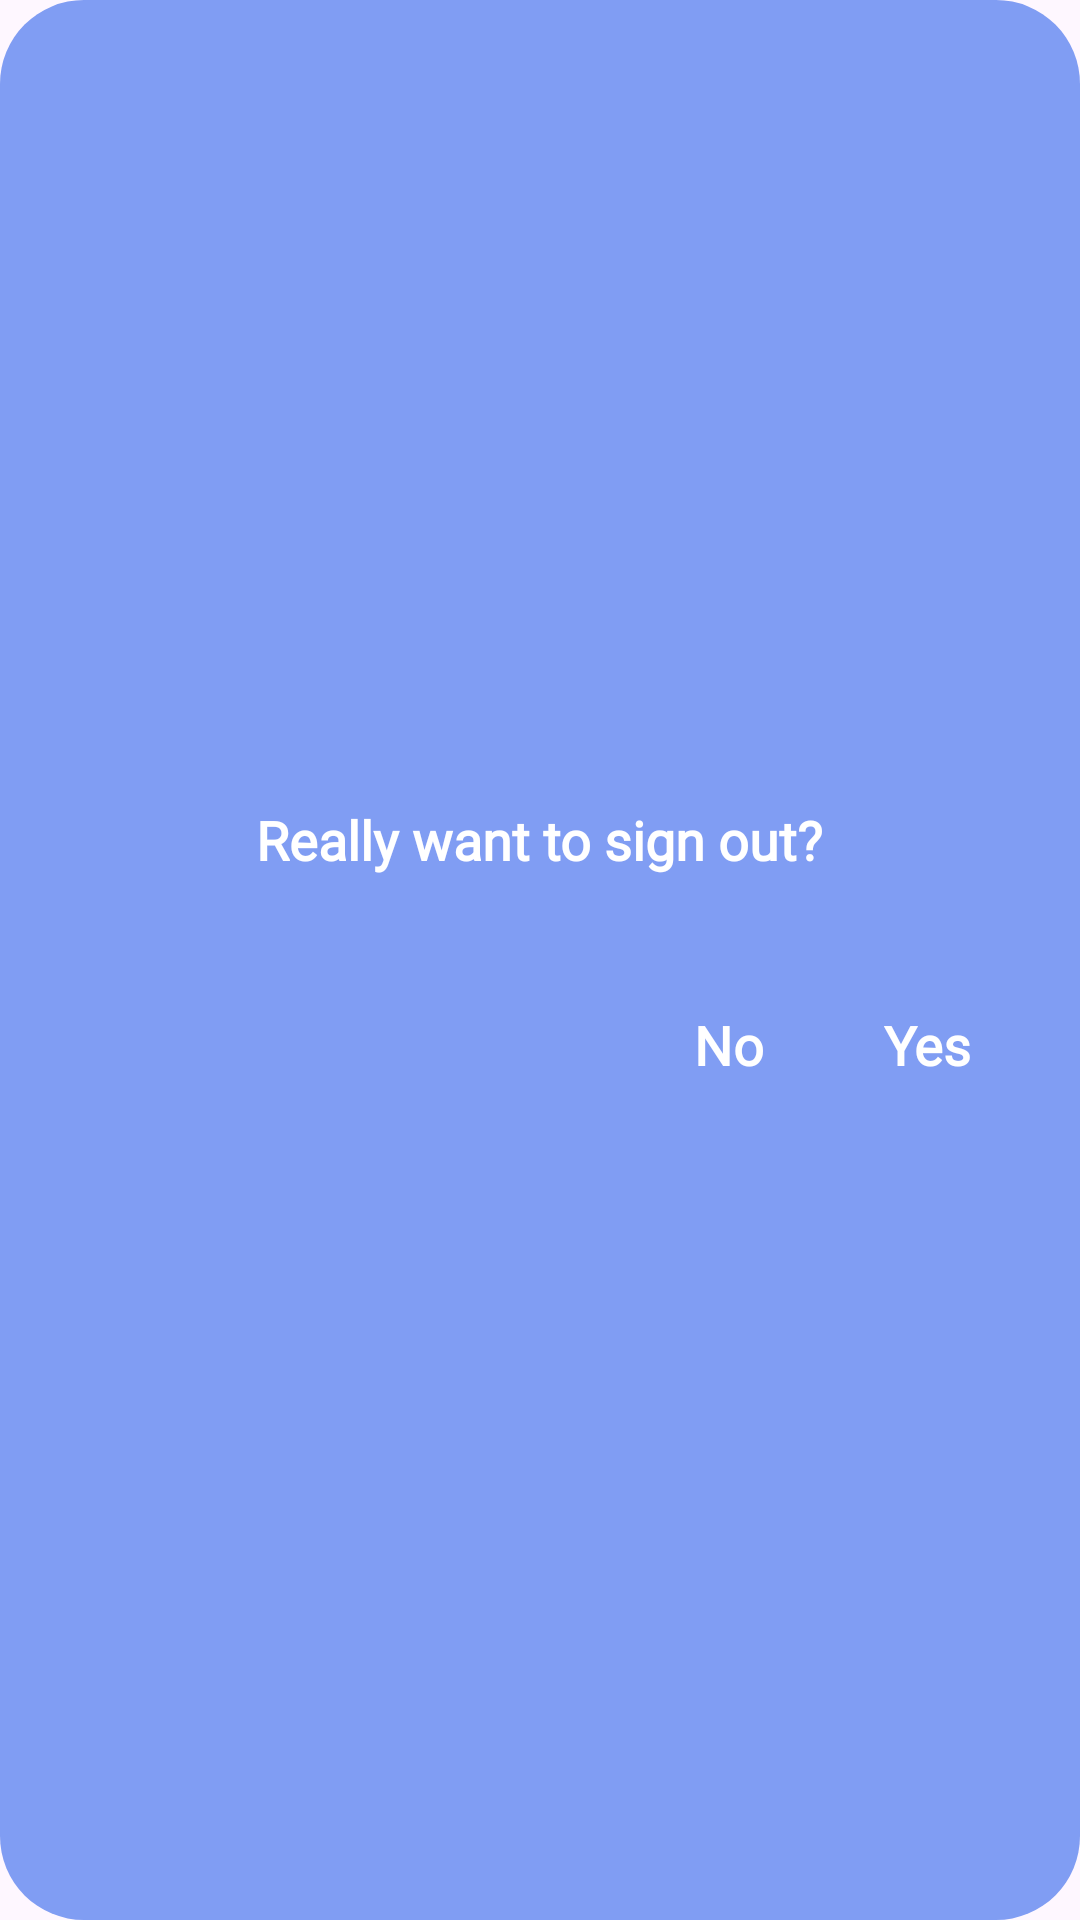

Android layout source for this screen:
<!-- AndroidManifest.xml: application theme Theme.DailyDone -->
<!-- res/layout/dialog_sign_out.xml -->
<?xml version="1.0" encoding="utf-8"?>
<LinearLayout xmlns:android="http://schemas.android.com/apk/res/android"
    android:layout_width="match_parent"
    android:layout_height="wrap_content"
    android:orientation="vertical"
    android:padding="24dp"
    android:gravity="center_vertical"
    android:background="@drawable/popup_background">

    <TextView
        android:layout_width="wrap_content"
        android:layout_height="wrap_content"
        android:text="Really want to sign out?"
        android:textColor="#FFFFFF"
        android:fontFamily="@font/roboto_bold"
        android:textSize="18sp"
        android:textStyle="bold"
        android:layout_gravity="center"
        android:layout_marginBottom="32dp"/>

    <LinearLayout
        android:layout_width="match_parent"
        android:layout_height="wrap_content"
        android:gravity="end"
        android:orientation="horizontal">

        <TextView
            android:id="@+id/btnNo"
            android:layout_width="wrap_content"
            android:layout_height="wrap_content"
            android:fontFamily="@font/roboto_bold"
            android:padding="12dp"
            android:text="No"
            android:textColor="#FFFFFF"
            android:textSize="18sp"
            android:textStyle="bold"
            android:layout_marginEnd="16dp"/>

        <TextView
            android:id="@+id/btnYes"
            android:layout_width="wrap_content"
            android:layout_height="wrap_content"
            android:padding="12dp"
            android:text="Yes"
            android:fontFamily="@font/roboto_bold"
            android:textColor="#FFFFFF"
            android:textSize="18sp"
            android:textStyle="bold" />

    </LinearLayout>
</LinearLayout>
<!-- resources referenced by this layout -->
<resources>
  <!-- drawable popup_background (drawable) -->
  <?xml version="1.0" encoding="utf-8"?>
  <shape xmlns:android="http://schemas.android.com/apk/res/android">
      <solid android:color="#809DF3" />
      <corners android:radius="28dp" />
      <padding android:bottom="24dp" android:left="24dp" android:right="24dp" android:top="24dp" />
  </shape>
  <style name="Theme.DailyDone" parent="Base.Theme.DailyDone" />
  <style name="Base.Theme.DailyDone" parent="Theme.Material3.DayNight.NoActionBar">
          
          
      </style>
</resources>
